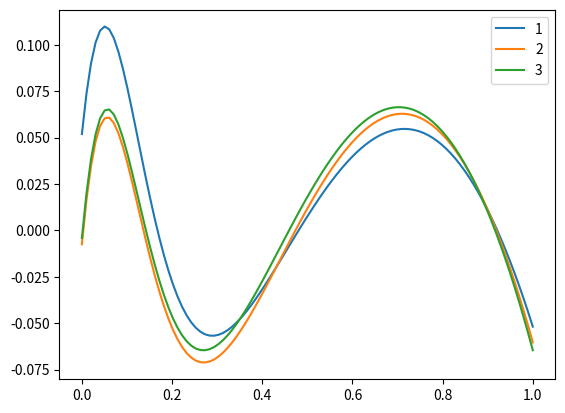
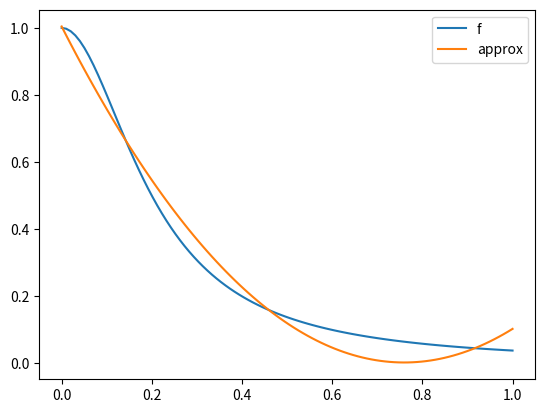

Write Python code to recreate these figures, in order.
## Task 1: The exchange algorithm

import numpy as np
from matplotlib import pyplot as plt

def sign(x):
    if x <= 0:
        return -1
    if x > 0:
        return 1
     
def hcoeff(x):
    try:
        res = [];
        for k in x:
            res.append((-1)**k);
        return res;
    except TypeError:
        return (-1)**k;


def polynom(x, basis, coef):
    try:
        res = np.zeros(len(x));
        for i in range(len(coef)):
            for j in range(len(x)): 
                res[j] += coef[i] * basis(x[j], i);
        return res;
    except TypeError: # x not list but number.
        res = 0;
        for i in range(len(coef)):
                res[j] += coef[i] * basis(x, i);
        return res;

def error(f, x, basis, coef):
    return f(x) - polynom(x, basis, coef);


def exchange_algorithm (f, n, intervall, reference, tolerance, nsp, basis=pow):
    if (len(reference) != n + 1):
        raise ValueError("Reference must have exactly n+1 elements")
    
    a, b = intervall
    
    matrix = np.zeros([n+1, n+1])
    grid = np.linspace(a, b, num=nsp)
    h = [];
    count = 0;

    legend = []; # for plotting
    
    while ( (len(h) < 2
             or (abs(h[len(h)-1] - h[len(h) - 2]) > tolerance))
            and count < 10):
        count += 1
        # Set up matrix from reference 
        for i in range(n):
            for j in range(n+1):
                matrix[i][j]= basis(reference[j], i)
        matrix[n] = hcoeff(np.array(range(n+1)))
        
        #calculate coefficients and h
        #res =  np.linalg.inv(np.transpose(matrix)).dot(f(reference))
        res = np.linalg.solve(np.transpose(matrix), f(reference))
        h.append(res[n])
        
        # Find the max
        coefficients = np.delete(res, -1);
        error_grid = error(f, grid, basis, coefficients);
        error_ref = error(f, reference, basis, coefficients);
        max_index = np.argmax(np.abs(error_grid)); 
        maxpos = grid[max_index]; 
        max_error = error_grid[max_index];
        plt.plot(grid, error_grid);
        #plt.plot(reference, np.zeros(len(reference)), "*")
        legend.append(str(count))

        #Case: Before first
        if (maxpos < reference[0]):
            if (sign(max_error) == sign(error_ref[0])):
                reference[0] = maxpos
            else:
                reference = np.delete(reference, n)#delete last element
                reference = np.insert(reference, 0, maxpos) #insert maxpos as first
        
        #Case: between two reference points
        for i in range(len(reference)-1):
            if ( (maxpos > reference[i]) and (maxpos < reference[i+1]) ):
                if (sign(max_error) == sign(error_ref[i])):
                    reference[i] = maxpos
                else:
                    reference[i+1] = maxpos
 
        #Case: After last point
        if (maxpos > reference[n]):
            if (sign(max_error) == sign(error_ref[n])):
                reference[n] = maxpos
            else:
                reference = np.delete(reference, 0) #delete first element.
                reference = np.append(reference, maxpos) # append with new last element.
    plt.legend(legend)
    plt.savefig("error.png")
    plt.figure(2);
    plt.plot(grid, f(grid), grid, polynom(grid, basis, coefficients))
    plt.legend(["f", "approx"])
    plt.savefig("approx.png")
    return coefficients, np.abs(max_error), count, h, reference; 
    
if __name__ == "__main__":
    def f(x):
        try:
            return 1 / (1 + 25*x**2);
        except TypeError:
            res = [];
            for y in x:
                res.append(1 / (1 + 25*y**2));
            return res; 

    n = 3
    intervall = (0, 1)
    reference = np.linspace(0, 1, n+1)
    tolerance = 0.005
    nsp = 100
    coef, error, count, h, reference = exchange_algorithm(f, n, intervall, reference, tolerance, nsp)
    print("Coefficients: " + str(coef))
    print("error: " + str(error))
    print("count: " + str(count))
    print("h: " + str(h))
    print("reference: " + str(reference))
    
